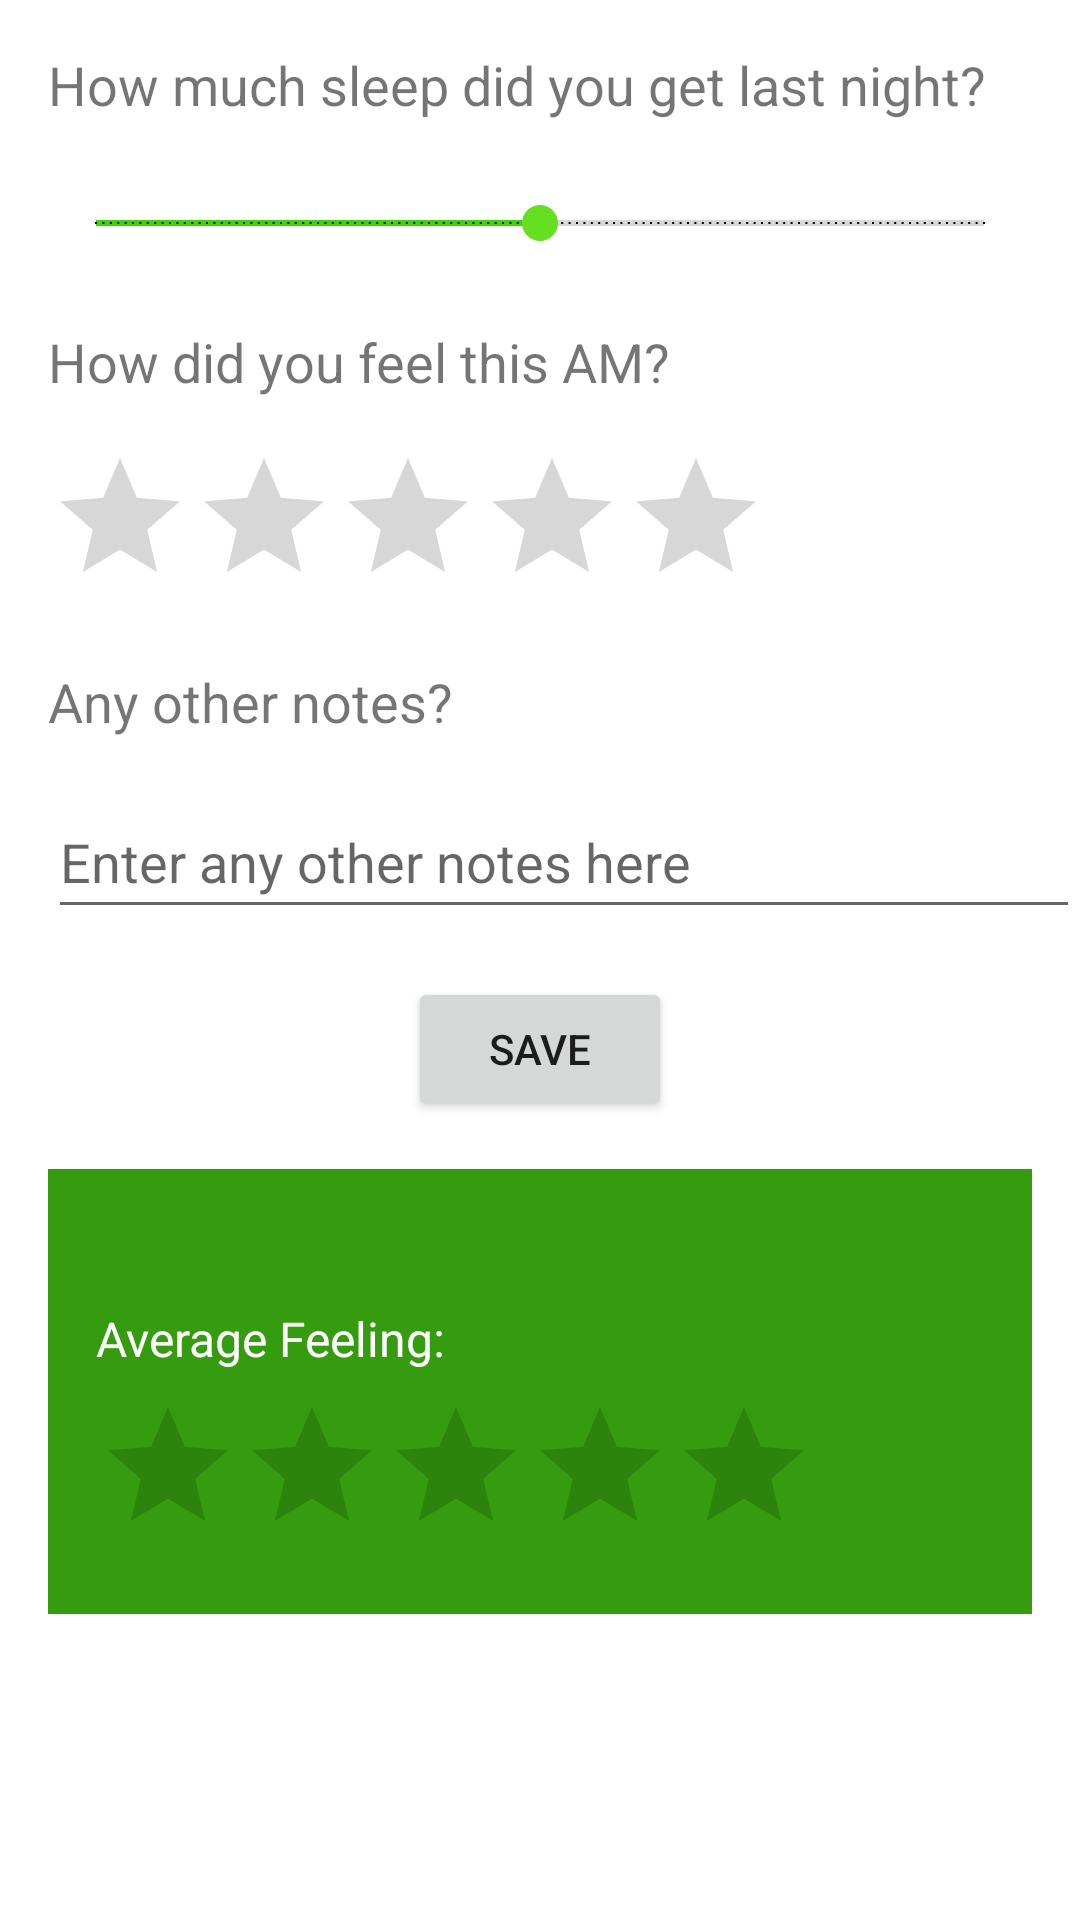

Layout XML and referenced resources for this Android screen:
<!-- AndroidManifest.xml: application theme Theme.BitFit -->
<!-- res/layout/fragment_home.xml -->
<?xml version="1.0" encoding="utf-8"?>
<androidx.constraintlayout.widget.ConstraintLayout
    xmlns:android="http://schemas.android.com/apk/res/android"
    xmlns:app="http://schemas.android.com/apk/res-auto"
    xmlns:tools="http://schemas.android.com/tools"
    android:layout_width="match_parent"
    android:layout_height="match_parent">

        <TextView
            android:id="@+id/sleepTextView"
            android:layout_width="0dp"
            android:layout_height="wrap_content"
            android:layout_margin="16dp"
            android:text="@string/how_much_sleep_did_you_get_last_night"
            android:textSize="18sp"
            app:layout_constraintStart_toStartOf="parent"
            app:layout_constraintEnd_toEndOf="parent"
            app:layout_constraintTop_toTopOf="parent" />

        <SeekBar
            android:id="@+id/sleepSeekBar"
            android:layout_width="0dp"
            android:layout_height="36dp"
            android:progressTint="#3CD505"
            android:min="0"
            android:max="120"
            android:progress="60"
            android:stepSize="5"
            android:tickMark="@color/black"
            app:layout_constraintStart_toStartOf="parent"
            app:layout_constraintEnd_toEndOf="parent"
            app:layout_constraintTop_toBottomOf="@id/sleepTextView"
            android:layout_margin="16dp" />

        <include layout="@layout/tooltip_layout"
            android:id="@+id/sleepSeekBarTooltip"
            android:layout_width="wrap_content"
            android:layout_height="wrap_content"
            android:layout_marginTop="-50dp"
            android:visibility="invisible"
            app:layout_constraintTop_toTopOf="@+id/sleepSeekBar" />

        <TextView
            android:id="@+id/feelTextView"
            android:layout_width="0dp"
            android:layout_height="wrap_content"
            android:text="@string/how_did_you_feel_this_am"
            android:textSize="18sp"
            app:layout_constraintStart_toStartOf="parent"
            app:layout_constraintEnd_toEndOf="parent"
            app:layout_constraintTop_toBottomOf="@id/sleepSeekBar"
            android:layout_margin="16dp" />

        <RatingBar
            android:id="@+id/feelRatingBar"
            android:layout_width="wrap_content"
            android:layout_height="wrap_content"
            android:layout_margin="16dp"
            android:progressTint="#3CD505"
            android:numStars="5"
            android:stepSize="0.5"
            app:layout_constraintTop_toBottomOf="@id/feelTextView"
            app:layout_constraintStart_toStartOf="parent" />

        <TextView
            android:id="@+id/notesTextView"
            android:layout_width="0dp"
            android:layout_height="wrap_content"
            android:layout_margin="16dp"
            android:text="@string/any_other_notes"
            android:textSize="18sp"
            app:layout_constraintStart_toStartOf="parent"
            app:layout_constraintEnd_toEndOf="parent"
            app:layout_constraintTop_toBottomOf="@id/feelRatingBar" />

        <EditText
            android:id="@+id/notesEditText"
            android:layout_width="0dp"
            android:layout_height="wrap_content"
            android:layout_marginTop="56dp"
            android:layout_marginStart="16dp"
            android:hint="@string/enter_any_other_notes_here"
            android:minHeight="48dp"
            app:layout_constraintEnd_toEndOf="parent"
            app:layout_constraintStart_toStartOf="parent"
            app:layout_constraintTop_toBottomOf="@id/feelRatingBar" />

        <Button
            android:id="@+id/saveButton"
            android:layout_width="wrap_content"
            android:layout_height="wrap_content"
            android:text="@string/save"
            app:layout_constraintTop_toBottomOf="@id/notesEditText"
            app:layout_constraintEnd_toEndOf="parent"
            app:layout_constraintStart_toStartOf="parent"
            android:layout_margin="16dp" />

        <LinearLayout
            android:id="@+id/averages"
            android:layout_width="match_parent"
            android:layout_height="wrap_content"
            android:orientation="vertical"
            android:padding="16dp"
            android:background="#349C0E"
            android:layout_marginTop="16dp"
            android:layout_marginStart="16dp"
            android:layout_marginEnd="16dp"
            app:layout_constraintTop_toBottomOf="@+id/saveButton">

            <TextView
                android:id="@+id/average_sleep_time"
                android:layout_width="match_parent"
                android:layout_height="wrap_content"
                android:textColor="@color/white"
                android:textSize="16sp" />

            <TextView
                android:id="@+id/average_feeling"
                android:layout_width="match_parent"
                android:layout_height="wrap_content"
                android:layout_marginTop="8dp"
                android:text="@string/average_feeling"
                android:textColor="@color/white"
                android:textSize="16sp" />

            <RatingBar
                android:id="@+id/average_feeling_value"
                android:layout_width="wrap_content"
                android:layout_height="wrap_content"
                android:layout_marginTop="8dp"
                android:progressTint="#E3DFDF"
                android:numStars="5"
                android:stepSize="0.5"
                android:isIndicator="true" />

        </LinearLayout>

        <androidx.recyclerview.widget.RecyclerView
            android:id="@+id/sleepEntriesRv"
            android:layout_width="match_parent"
            android:layout_height="0dp"
            android:layout_marginTop="16dp"
            android:layout_marginStart="16dp"
            android:layout_marginEnd="16dp"
            app:layout_constraintTop_toBottomOf="@+id/averages"
            app:layout_constraintBottom_toBottomOf="parent"
            app:layout_constraintStart_toStartOf="parent"
            app:layout_constraintEnd_toEndOf="parent"
            tools:listitem="@layout/item_entry" />

</androidx.constraintlayout.widget.ConstraintLayout>
<!-- res/layout/tooltip_layout.xml (included above) -->
<?xml version="1.0" encoding="utf-8"?>
<LinearLayout xmlns:android="http://schemas.android.com/apk/res/android"
    android:id="@+id/tooltipLayout"
    android:layout_width="wrap_content"
    android:layout_height="wrap_content"
    android:orientation="vertical"
    android:padding="8dp"
    android:background="#BCBCBD"
    android:elevation="8dp"
    android:gravity="center">

    <TextView
        android:id="@+id/tooltipText"
        android:layout_width="wrap_content"
        android:layout_height="wrap_content"
        android:textSize="14sp"
        android:textColor="@android:color/black" />

</LinearLayout>
<!-- res/layout/item_entry.xml (included above) -->
<?xml version="1.0" encoding="utf-8"?>
<androidx.constraintlayout.widget.ConstraintLayout
    xmlns:android="http://schemas.android.com/apk/res/android"
    xmlns:app="http://schemas.android.com/apk/res-auto"
    xmlns:tools="http://schemas.android.com/tools"
    android:layout_width="match_parent"
    android:layout_height="wrap_content"
    android:padding="16dp">

    <TextView
        android:id="@+id/dateTextView"
        android:layout_width="wrap_content"
        android:layout_height="wrap_content"
        android:textSize="18sp"
        android:textStyle="bold"
        tools:text="Jan 15, 2023"
        app:layout_constraintStart_toStartOf="parent"
        app:layout_constraintTop_toTopOf="parent" />

    <TextView
        android:id="@+id/hoursSleptTextView"
        android:layout_width="wrap_content"
        android:layout_height="wrap_content"
        tools:text="Hours Slept: 7"
        android:textSize="18sp"
        android:textStyle="bold"
        app:layout_constraintEnd_toEndOf="parent"
        app:layout_constraintTop_toTopOf="parent" />

    <TextView
        android:id="@+id/notesTextView"
        android:layout_width="0dp"
        android:layout_height="wrap_content"
        android:layout_marginStart="4dp"
        android:layout_marginTop="24dp"
        android:textSize="16sp"
        android:textStyle="bold"
        app:layout_constraintStart_toStartOf="parent"
        app:layout_constraintTop_toBottomOf="@+id/dateTextView"
        tools:text="Feeling great!" />

    <RatingBar
        android:id="@+id/feelingRatingBar"
        android:layout_width="wrap_content"
        android:layout_height="wrap_content"
        android:layout_marginTop="8dp"
        android:numStars="5"
        android:progressTint="#3CD505"
        app:layout_constrainedHeight="true"
        app:layout_constraintEnd_toEndOf="parent"
        app:layout_constraintTop_toBottomOf="@+id/hoursSleptTextView"
        android:isIndicator="true"/>

</androidx.constraintlayout.widget.ConstraintLayout>
<!-- resources referenced by this layout -->
<resources>
  <string name="any_other_notes">Any other notes?</string>
  <string name="average_feeling">Average Feeling:</string>
  <string name="enter_any_other_notes_here">Enter any other notes here</string>
  <string name="how_did_you_feel_this_am">How did you feel this AM?</string>
  <string name="how_much_sleep_did_you_get_last_night">How much sleep did you get last night?</string>
  <string name="save">Save</string>
  <style name="Theme.BitFit" parent="Theme.MaterialComponents.DayNight.DarkActionBar">
          
          <item name="colorPrimary">#349C0E</item>
          <item name="colorPrimaryVariant">@color/purple_700</item>
          <item name="colorOnPrimary">@color/white</item>
          
          <item name="colorSecondary">#64DF21</item>
          <item name="colorSecondaryVariant">@color/teal_700</item>
          <item name="colorOnSecondary">@color/black</item>
          
          <item name="android:statusBarColor">#64DF21</item>
          
      </style>
  <!-- not gathered from this repository: default colours our renderer supplied (Android Studio template values) -->
  <color name="purple_700">#FF3700B3</color>
  <color name="teal_700">#FF018786</color>
  <color name="black">#FF000000</color>
  <color name="white">#FFFFFFFF</color>
</resources>
